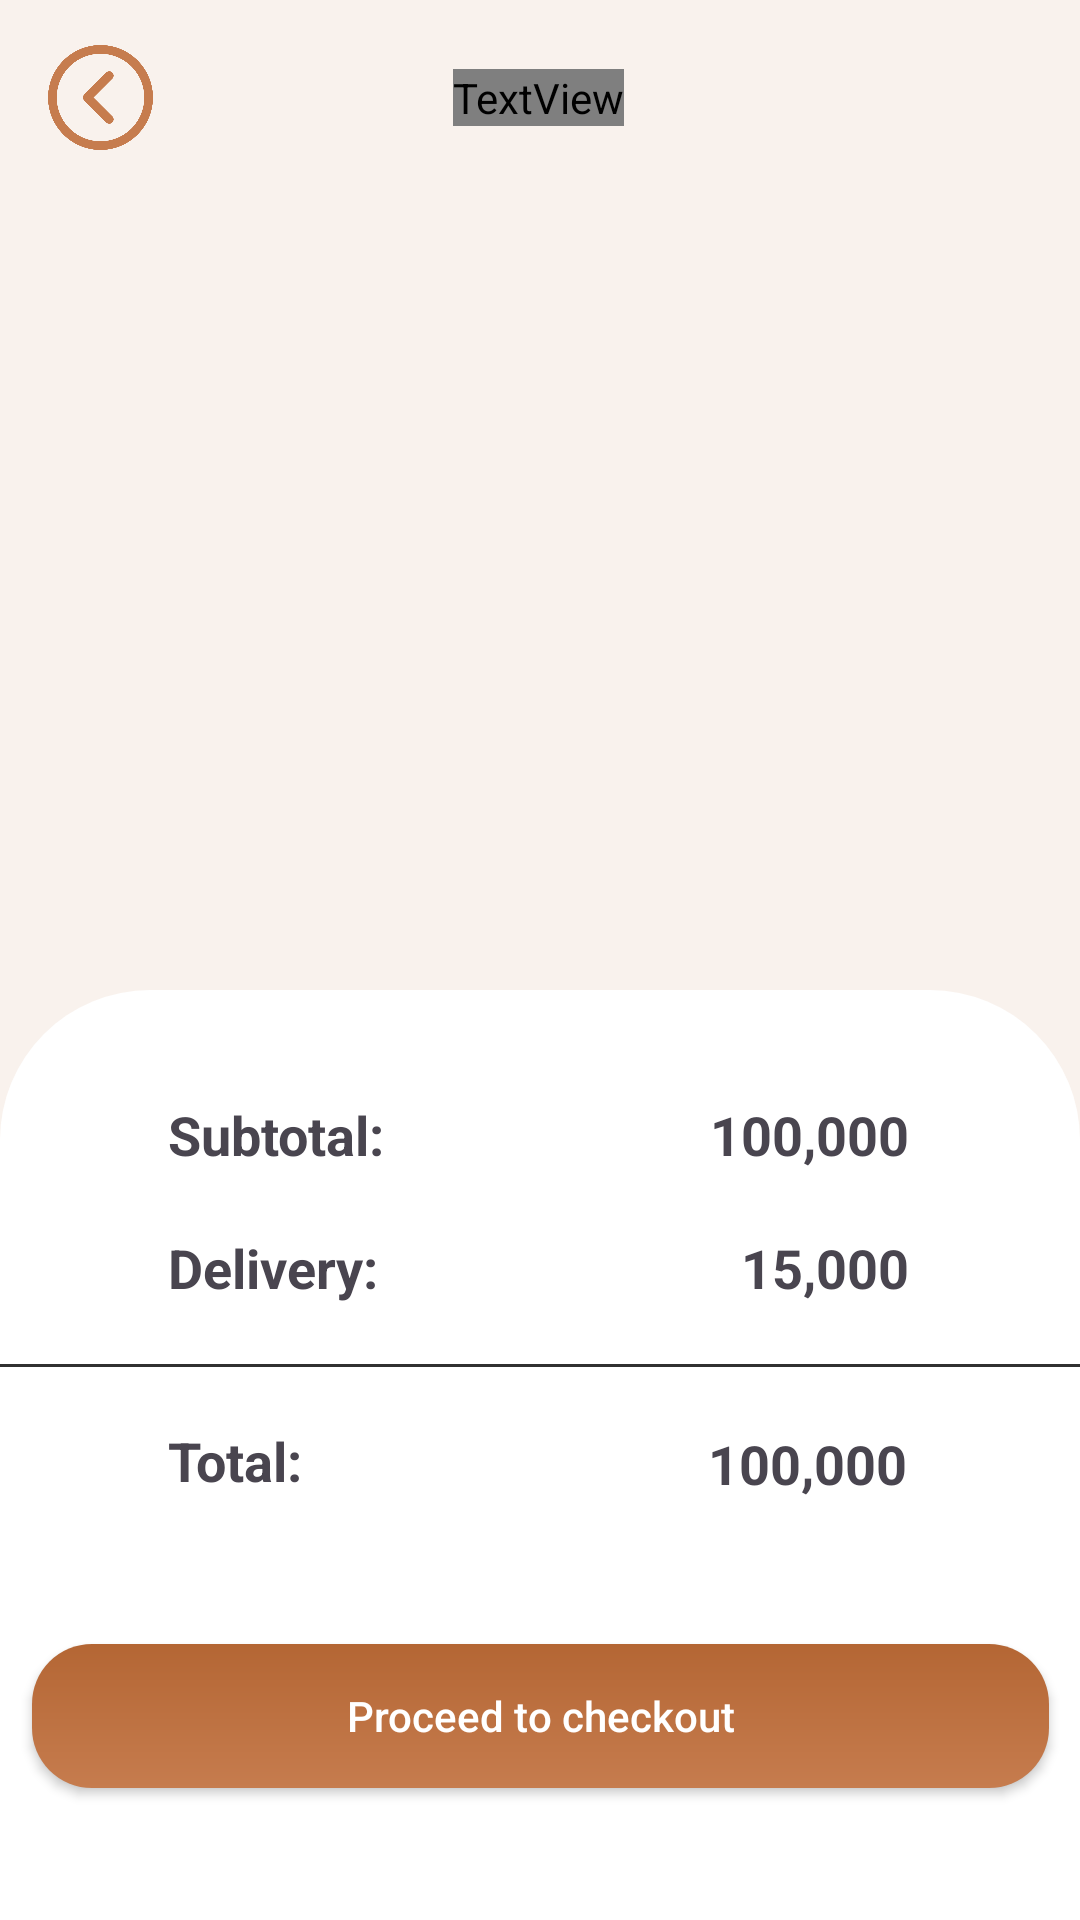

Produce the Android XML layout that renders to this screen, including the resource entries it uses.
<!-- AndroidManifest.xml: application theme Theme.OderApp -->
<!-- res/layout/activity_gio_hang.xml -->
<?xml version="1.0" encoding="utf-8"?>
<androidx.constraintlayout.widget.ConstraintLayout xmlns:android="http://schemas.android.com/apk/res/android"
    xmlns:app="http://schemas.android.com/apk/res-auto"
    xmlns:tools="http://schemas.android.com/tools"
    android:id="@+id/main"
    android:fitsSystemWindows="true"
    android:layout_width="match_parent"
    android:layout_height="match_parent"
    tools:context=".activity.GioHangActivity">

    <ScrollView
        android:id="@+id/scrollView3"
        android:layout_width="match_parent"
        android:layout_height="match_parent"
        android:background="@color/beige"
        tools:layout_editor_absoluteX="0dp"
        tools:layout_editor_absoluteY="0dp">

        <LinearLayout
            android:layout_width="match_parent"
            android:layout_height="wrap_content"
            android:orientation="vertical">

            <androidx.constraintlayout.widget.ConstraintLayout
                android:layout_width="match_parent"
                android:layout_height="match_parent"
                android:layout_marginTop="15dp">

                <ImageView
                    android:id="@+id/ivBack"
                    android:layout_width="35dp"
                    android:layout_height="35dp"
                    android:layout_marginStart="16dp"
                    app:layout_constraintBottom_toBottomOf="parent"
                    app:layout_constraintStart_toStartOf="parent"
                    app:layout_constraintTop_toTopOf="parent"
                    app:layout_constraintVertical_bias="0.0"
                    app:srcCompat="@drawable/back" />

                <TextView
                    android:id="@+id/textView4"
                    android:layout_width="wrap_content"
                    android:layout_height="wrap_content"
                    android:text="MY CART"
                    android:textColor="@color/brown"
                    android:textSize="24sp"
                    android:textStyle="bold"
                    app:layout_constraintBottom_toBottomOf="parent"
                    app:layout_constraintEnd_toEndOf="parent"
                    app:layout_constraintHorizontal_bias="0.498"
                    app:layout_constraintStart_toStartOf="parent"
                    app:layout_constraintTop_toTopOf="parent" />

            </androidx.constraintlayout.widget.ConstraintLayout>

            <androidx.recyclerview.widget.RecyclerView
                android:id="@+id/recycleviewgiohang"
                android:layout_width="match_parent"
                android:layout_height="wrap_content"
                android:layout_margin="15dp"
                android:layout_marginTop="10dp" />
        </LinearLayout>
    </ScrollView>

    <TextView
        android:id="@+id/txtgiohangtrong"
        app:layout_constraintTop_toTopOf="parent"
        app:layout_constraintBottom_toBottomOf="parent"
        android:textStyle="bold"
        android:visibility="gone"
        android:text="Giỏ hàng trống"
        android:gravity="center"
        android:textSize="18sp"
        android:layout_width="match_parent"
        android:layout_height="wrap_content"/>

    <LinearLayout
        android:layout_width="match_parent"
        android:layout_height="310dp"
        android:background="@drawable/white_top_corner_bg"
        android:orientation="horizontal"
        app:layout_constraintBottom_toBottomOf="parent"
        app:layout_constraintEnd_toEndOf="parent"
        app:layout_constraintStart_toStartOf="parent">

        <androidx.constraintlayout.widget.ConstraintLayout
            android:layout_width="match_parent"
            android:layout_height="match_parent">

            <TextView
                android:id="@+id/textView2"
                android:layout_width="wrap_content"
                android:layout_height="wrap_content"
                android:layout_marginStart="56dp"
                android:layout_marginTop="36dp"
                android:text="Subtotal:"
                android:textSize="18sp"
                android:textStyle="bold"
                app:layout_constraintEnd_toEndOf="parent"
                app:layout_constraintHorizontal_bias="0.0"
                app:layout_constraintStart_toStartOf="parent"
                app:layout_constraintTop_toTopOf="parent" />

            <TextView
                android:id="@+id/textView3"
                android:layout_width="wrap_content"
                android:layout_height="wrap_content"
                android:layout_marginStart="56dp"
                android:layout_marginTop="20dp"
                android:text="Delivery: "
                android:textSize="18sp"
                android:textStyle="bold"
                app:layout_constraintEnd_toEndOf="parent"
                app:layout_constraintHorizontal_bias="0.0"
                app:layout_constraintStart_toStartOf="parent"
                app:layout_constraintTop_toBottomOf="@+id/textView2" />

            <TextView
                android:id="@+id/textView15"
                android:layout_width="wrap_content"
                android:layout_height="wrap_content"
                android:layout_marginStart="56dp"
                android:layout_marginTop="20dp"
                android:layout_marginEnd="206dp"
                android:text="Total:"
                android:textSize="18sp"
                android:textStyle="bold"
                app:layout_constraintEnd_toEndOf="parent"
                app:layout_constraintHorizontal_bias="0.0"
                app:layout_constraintStart_toStartOf="parent"
                app:layout_constraintTop_toTopOf="@+id/view" />

            <View
                android:id="@+id/view"
                android:layout_width="378dp"
                android:layout_height="1dp"
                android:layout_marginTop="20dp"
                android:background="@color/darkGrey"
                app:layout_constraintEnd_toEndOf="parent"
                app:layout_constraintHorizontal_bias="0.484"
                app:layout_constraintStart_toStartOf="parent"
                app:layout_constraintTop_toBottomOf="@+id/textView3" />

            <TextView
                android:id="@+id/txttongtien"
                android:layout_width="wrap_content"
                android:layout_height="wrap_content"
                android:layout_marginTop="36dp"
                android:layout_marginEnd="56dp"
                android:text="100,000"
                android:textSize="18sp"
                android:textStyle="bold"
                app:layout_constraintBottom_toTopOf="@+id/view"
                app:layout_constraintEnd_toEndOf="parent"
                app:layout_constraintHorizontal_bias="0.992"
                app:layout_constraintStart_toEndOf="@+id/textView2"
                app:layout_constraintTop_toTopOf="parent"
                app:layout_constraintVertical_bias="0.0" />

            <TextView
                android:id="@+id/tienvanchuyen"
                android:layout_width="wrap_content"
                android:layout_height="wrap_content"
                android:layout_marginTop="20dp"
                android:layout_marginEnd="56dp"
                android:text="15,000"
                android:textSize="18sp"
                android:textStyle="bold"
                app:layout_constraintBottom_toTopOf="@+id/view"
                app:layout_constraintEnd_toEndOf="parent"
                app:layout_constraintHorizontal_bias="0.991"
                app:layout_constraintStart_toEndOf="@+id/textView3"
                app:layout_constraintTop_toBottomOf="@+id/txttongtien"
                app:layout_constraintVertical_bias="0.0" />

            <TextView
                android:id="@+id/txttongtienthanhtoan"
                android:layout_width="wrap_content"
                android:layout_height="wrap_content"
                android:layout_marginTop="20dp"
                android:layout_marginEnd="56dp"
                android:text="100,000"
                android:textSize="18sp"
                android:textStyle="bold"
                app:layout_constraintEnd_toEndOf="parent"
                app:layout_constraintHorizontal_bias="0.987"
                app:layout_constraintStart_toEndOf="@+id/textView15"
                app:layout_constraintTop_toBottomOf="@+id/view" />

            <androidx.appcompat.widget.AppCompatButton
                android:id="@+id/btnmuahang"
                android:layout_width="339dp"
                android:layout_height="48dp"
                android:layout_marginBottom="44dp"
                android:background="@drawable/addtocartshape"
                android:text="Proceed to checkout"
                android:textAllCaps="false"
                android:textColor="@color/white"
                app:layout_constraintBottom_toBottomOf="parent"
                app:layout_constraintEnd_toEndOf="parent"
                app:layout_constraintHorizontal_bias="0.513"
                app:layout_constraintStart_toStartOf="parent">

            </androidx.appcompat.widget.AppCompatButton>

        </androidx.constraintlayout.widget.ConstraintLayout>
    </LinearLayout>

</androidx.constraintlayout.widget.ConstraintLayout>
<!-- resources referenced by this layout -->
<resources>
  <color name="beige">#F9F2ED</color>
  <color name="brown" />
  <color name="darkGrey">#313131</color>
  <color name="white">#FFFFFFFF</color>
  <!-- drawable addtocartshape (drawable) -->
  <?xml version="1.0" encoding="utf-8"?>
  <shape xmlns:android="http://schemas.android.com/apk/res/android">
  <corners android:radius="20dp"/>
      <gradient android:startColor="@color/startColor"
          android:endColor="@color/endColor" android:angle="-45"/>
  </shape>
  <!-- drawable back: png bitmap (drawable, 23793 bytes) -->
  <!-- drawable white_top_corner_bg (drawable) -->
  <?xml version="1.0" encoding="utf-8"?>
  <selector xmlns:android="http://schemas.android.com/apk/res/android">
      <item>
          <shape android:shape="rectangle">
              <corners android:topRightRadius="50dp" android:topLeftRadius="50dp" />
              <solid android:color="@color/white" />
          </shape>
      </item>
  </selector>
  <style name="Theme.OderApp" parent="Base.Theme.OderApp" />
  <color name="startColor">#B46634</color>
  <color name="endColor">#C67C4E</color>
  <style name="Base.Theme.OderApp" parent="Theme.Material3.DayNight.NoActionBar">
          
          
          
          <item name="colorSurface">@color/beige</item>
          <item name="android:statusBarColor">@color/beige</item>
          <item name="android:navigationBarColor">@color/beige</item> 
          
      </style>
</resources>
